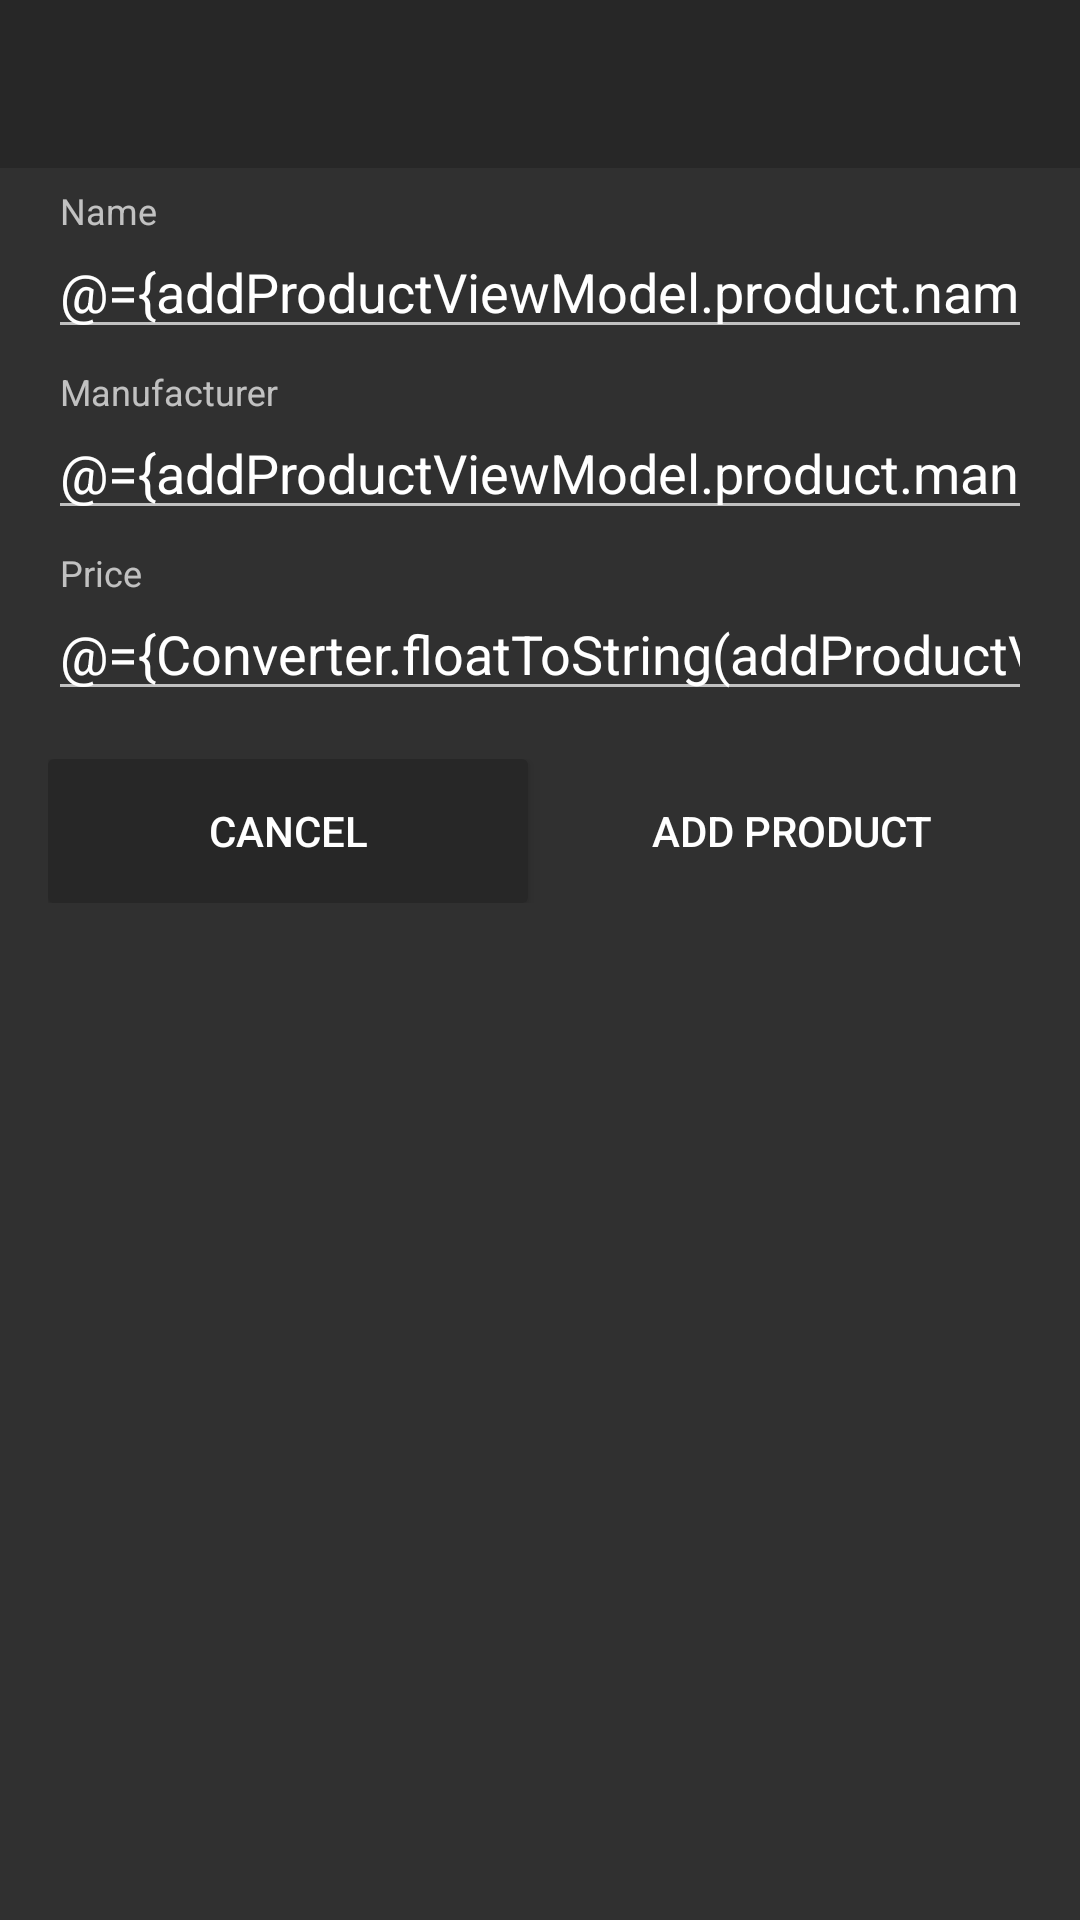

Here is an Android app screen rendered from its layout file. Give the layout XML and the strings, colors and styles it references.
<!-- AndroidManifest.xml: application theme AppTheme -->
<!-- res/layout/activity_add_product.xml -->
<?xml version="1.0" encoding="utf-8"?>
<layout xmlns:android="http://schemas.android.com/apk/res/android"
    xmlns:tools="http://schemas.android.com/tools">

    <data>

        <import type="com.example.warehouseapp.ui.util.Converter" />

        <variable
            name="addProductViewModel"
            type="com.example.warehouseapp.ui.addproduct.AddProductViewModel" />
    </data>

    <LinearLayout
        android:id="@+id/linearLayoutAddProduct"
        android:layout_width="match_parent"
        android:layout_height="match_parent"
        android:orientation="vertical"
        tools:context=".ui.addproduct.AddProductActivity">

        <com.google.android.material.appbar.AppBarLayout
            android:layout_width="match_parent"
            android:layout_height="wrap_content"
            android:theme="@style/AppTheme">

            <include layout="@layout/toolbar" />

        </com.google.android.material.appbar.AppBarLayout>

        <com.google.android.material.textfield.TextInputLayout
            android:layout_width="match_parent"
            android:layout_height="wrap_content"
            android:layout_marginHorizontal="16dp"
            android:layout_marginTop="8dp"
            android:hint="@string/name">

            <com.google.android.material.textfield.TextInputEditText
                android:layout_width="match_parent"
                android:layout_height="wrap_content"
                android:inputType="text"
                android:singleLine="true"
                android:text="@={addProductViewModel.product.name}" />

        </com.google.android.material.textfield.TextInputLayout>

        <com.google.android.material.textfield.TextInputLayout
            android:layout_width="match_parent"
            android:layout_height="wrap_content"
            android:layout_marginHorizontal="16dp"
            android:layout_marginTop="8dp"
            android:hint="@string/manufacturer">

            <com.google.android.material.textfield.TextInputEditText
                android:layout_width="match_parent"
                android:layout_height="wrap_content"
                android:inputType="text"
                android:singleLine="true"
                android:text="@={addProductViewModel.product.manufacturer}" />

        </com.google.android.material.textfield.TextInputLayout>

        <com.google.android.material.textfield.TextInputLayout
            android:layout_width="match_parent"
            android:layout_height="wrap_content"
            android:layout_marginHorizontal="16dp"
            android:layout_marginTop="8dp"
            android:hint="@string/price_hint">

            <com.google.android.material.textfield.TextInputEditText
                android:layout_width="match_parent"
                android:layout_height="wrap_content"
                android:inputType="numberDecimal"
                android:singleLine="true"
                android:text="@={Converter.floatToString(addProductViewModel.product.price)}" />

        </com.google.android.material.textfield.TextInputLayout>

        <LinearLayout
            android:layout_width="match_parent"
            android:layout_height="wrap_content"
            android:layout_marginHorizontal="16dp"
            android:layout_marginTop="16dp"
            android:orientation="horizontal"
            android:weightSum="2">

            <Button
                android:id="@+id/buttonCancel"
                android:layout_width="0dp"
                android:layout_height="48dp"
                android:layout_marginEnd="4dp"
                android:layout_weight="1"
                android:background="@drawable/button_grey_background"
                android:forceDarkAllowed="false"
                android:onClick="@{() -> addProductViewModel.onCancel()}"
                android:text="@string/cancel"
                android:textColor="@android:color/white"
                tools:ignore="UnusedAttribute" />

            <Button
                android:id="@+id/buttonAddProduct"
                android:layout_width="0dp"
                android:layout_height="48dp"
                android:layout_marginStart="4dp"
                android:layout_weight="1"
                android:background="@drawable/button_background"
                android:forceDarkAllowed="false"
                android:onClick="@{() -> addProductViewModel.onAddProduct()}"
                android:text="@string/add_product"
                android:textColor="@android:color/white"
                tools:ignore="UnusedAttribute" />

        </LinearLayout>

    </LinearLayout>

</layout>
<!-- res/layout/toolbar.xml (included above) -->
<androidx.appcompat.widget.Toolbar xmlns:android="http://schemas.android.com/apk/res/android"
    xmlns:app="http://schemas.android.com/apk/res-auto"
    android:id="@+id/toolbar"
    android:layout_width="match_parent"
    android:layout_height="?attr/actionBarSize"
    android:background="?attr/colorPrimaryDark"
    app:layout_collapseMode="pin"
    app:popupTheme="@style/ThemeOverlay.AppCompat.Light"
    app:titleTextColor="@android:color/white" />
<!-- resources referenced by this layout -->
<resources>
  <!-- drawable button_grey_background (drawable) -->
  <?xml version="1.0" encoding="utf-8"?>
  <shape xmlns:android="http://schemas.android.com/apk/res/android"
      android:shape="rectangle">
      <corners android:radius="2dp" />
      <solid android:color="@color/colorPrimaryDark" />
  </shape>
  <string name="add_product">Add Product</string>
  <string name="cancel">Cancel</string>
  <string name="manufacturer">Manufacturer</string>
  <string name="name">Name</string>
  <string name="price_hint">Price</string>
  <style name="AppTheme" parent="Theme.Design.NoActionBar">
          <item name="colorPrimary">@color/colorPrimary</item>
          <item name="colorPrimaryDark">@color/colorPrimaryDark</item>
          <item name="colorAccent">@color/colorAccent</item>
      </style>
  <color name="colorPrimaryDark">#272727</color>
  <color name="colorPrimary">#303030</color>
  <color name="colorAccent">#FFAB00</color>
</resources>
